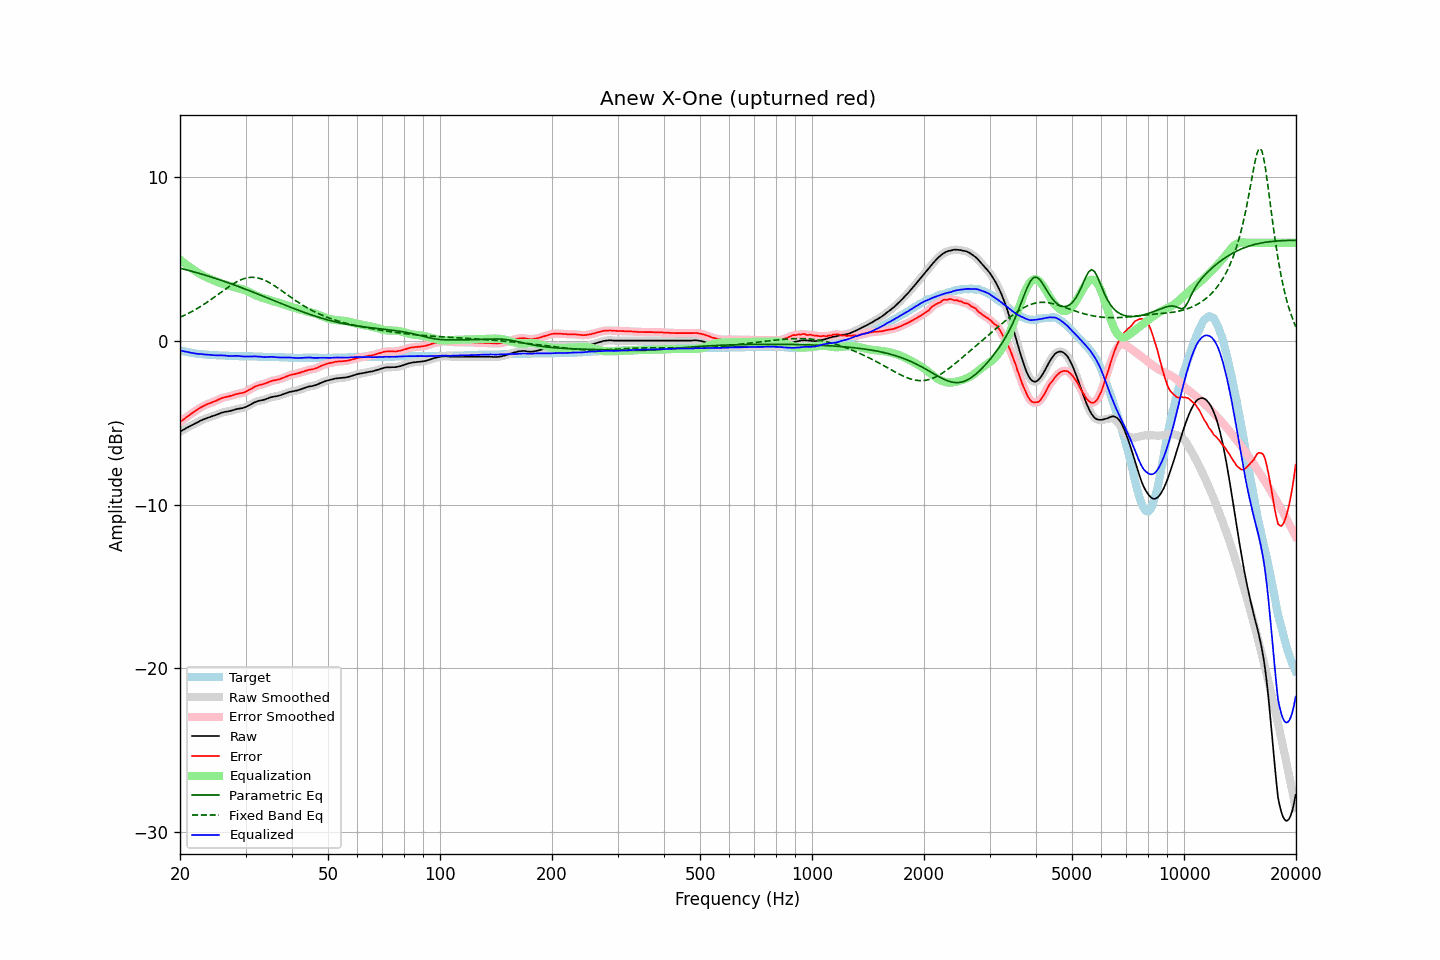

Data behind this chart, as committed beside it:
frequency, raw, error, smoothed, error_smoothed, equalization, parametric_eq, fixed_band_eq, equalized_raw, equalized_smoothed, target
20.00, -5.54, -4.97, -5.54, -4.97, 4.97, 4.45, 1.45, -0.57, -0.58, -0.57
20.20, -5.49, -4.89, -5.49, -4.89, 4.89, 4.42, 1.49, -0.60, -0.60, -0.60
20.40, -5.43, -4.81, -5.43, -4.81, 4.81, 4.40, 1.54, -0.62, -0.62, -0.62
20.61, -5.38, -4.74, -5.38, -4.73, 4.73, 4.37, 1.58, -0.65, -0.64, -0.64
20.81, -5.32, -4.66, -5.32, -4.66, 4.66, 4.35, 1.63, -0.66, -0.66, -0.66
21.02, -5.27, -4.59, -5.27, -4.59, 4.59, 4.32, 1.68, -0.68, -0.68, -0.68
21.23, -5.22, -4.52, -5.22, -4.52, 4.52, 4.30, 1.73, -0.70, -0.70, -0.70
21.44, -5.17, -4.45, -5.17, -4.45, 4.45, 4.27, 1.78, -0.72, -0.72, -0.72
21.66, -5.12, -4.38, -5.12, -4.38, 4.38, 4.24, 1.83, -0.74, -0.74, -0.74
21.87, -5.07, -4.32, -5.07, -4.31, 4.31, 4.21, 1.89, -0.76, -0.76, -0.75
22.09, -5.02, -4.25, -5.02, -4.25, 4.25, 4.19, 1.94, -0.77, -0.77, -0.77
22.31, -4.97, -4.19, -4.97, -4.18, 4.18, 4.16, 2.00, -0.79, -0.78, -0.78
22.54, -4.91, -4.12, -4.91, -4.12, 4.12, 4.13, 2.06, -0.79, -0.79, -0.79
22.76, -4.86, -4.06, -4.86, -4.06, 4.06, 4.10, 2.12, -0.80, -0.80, -0.80
22.99, -4.82, -4.01, -4.82, -4.01, 4.01, 4.07, 2.18, -0.81, -0.81, -0.81
23.22, -4.78, -3.96, -4.78, -3.95, 3.96, 4.04, 2.25, -0.82, -0.82, -0.82
23.45, -4.74, -3.91, -4.74, -3.91, 3.91, 4.01, 2.31, -0.83, -0.83, -0.83
23.69, -4.70, -3.86, -4.70, -3.86, 3.87, 3.98, 2.38, -0.83, -0.84, -0.84
23.92, -4.67, -3.83, -4.67, -3.82, 3.83, 3.95, 2.45, -0.84, -0.84, -0.84
24.16, -4.64, -3.79, -4.64, -3.79, 3.79, 3.92, 2.52, -0.85, -0.85, -0.85
24.40, -4.60, -3.75, -4.60, -3.75, 3.74, 3.89, 2.58, -0.86, -0.86, -0.85
24.65, -4.57, -3.71, -4.57, -3.71, 3.70, 3.86, 2.66, -0.87, -0.87, -0.86
24.89, -4.54, -3.68, -4.54, -3.67, 3.66, 3.83, 2.73, -0.88, -0.87, -0.86
25.14, -4.50, -3.63, -4.50, -3.63, 3.62, 3.79, 2.80, -0.88, -0.88, -0.87
25.39, -4.46, -3.58, -4.46, -3.58, 3.58, 3.76, 2.87, -0.88, -0.88, -0.88
25.65, -4.42, -3.54, -4.42, -3.53, 3.54, 3.73, 2.94, -0.88, -0.88, -0.88
25.91, -4.38, -3.49, -4.38, -3.50, 3.51, 3.69, 3.01, -0.87, -0.88, -0.89
26.16, -4.36, -3.47, -4.36, -3.46, 3.47, 3.66, 3.09, -0.89, -0.88, -0.89
26.43, -4.33, -3.44, -4.33, -3.44, 3.44, 3.63, 3.16, -0.89, -0.89, -0.89
26.69, -4.32, -3.42, -4.32, -3.42, 3.42, 3.59, 3.23, -0.90, -0.90, -0.90
26.96, -4.30, -3.40, -4.30, -3.39, 3.39, 3.56, 3.30, -0.91, -0.91, -0.90
27.23, -4.28, -3.37, -4.28, -3.37, 3.36, 3.52, 3.36, -0.92, -0.92, -0.91
27.50, -4.26, -3.35, -4.26, -3.34, 3.34, 3.49, 3.43, -0.92, -0.92, -0.91
27.77, -4.23, -3.32, -4.23, -3.31, 3.31, 3.45, 3.49, -0.92, -0.92, -0.91
28.05, -4.20, -3.28, -4.20, -3.28, 3.29, 3.42, 3.55, -0.91, -0.91, -0.92
28.33, -4.17, -3.25, -4.17, -3.25, 3.26, 3.38, 3.60, -0.91, -0.91, -0.92
28.62, -4.15, -3.23, -4.15, -3.22, 3.24, 3.34, 3.65, -0.91, -0.91, -0.92
28.90, -4.13, -3.20, -4.13, -3.20, 3.21, 3.31, 3.70, -0.92, -0.92, -0.93
29.19, -4.12, -3.19, -4.12, -3.19, 3.18, 3.27, 3.75, -0.94, -0.93, -0.93
29.48, -4.10, -3.17, -4.10, -3.17, 3.15, 3.23, 3.78, -0.95, -0.94, -0.93
29.78, -4.07, -3.14, -4.07, -3.14, 3.12, 3.19, 3.82, -0.95, -0.95, -0.93
30.08, -4.03, -3.10, -4.03, -3.09, 3.08, 3.16, 3.84, -0.95, -0.95, -0.93
30.38, -3.98, -3.04, -3.98, -3.04, 3.04, 3.12, 3.86, -0.94, -0.94, -0.94
30.68, -3.93, -2.99, -3.93, -2.99, 2.99, 3.08, 3.88, -0.94, -0.94, -0.94
30.99, -3.88, -2.94, -3.88, -2.94, 2.94, 3.04, 3.89, -0.94, -0.94, -0.94
31.30, -3.83, -2.89, -3.83, -2.88, 2.88, 3.00, 3.89, -0.95, -0.94, -0.94
31.61, -3.77, -2.82, -3.78, -2.83, 2.83, 2.96, 3.89, -0.94, -0.94, -0.95
31.93, -3.73, -2.78, -3.73, -2.78, 2.79, 2.92, 3.88, -0.94, -0.94, -0.95
32.24, -3.69, -2.74, -3.69, -2.73, 2.75, 2.88, 3.86, -0.94, -0.94, -0.95
32.57, -3.66, -2.70, -3.66, -2.70, 2.71, 2.84, 3.84, -0.95, -0.95, -0.96
32.89, -3.64, -2.68, -3.64, -2.68, 2.68, 2.81, 3.81, -0.96, -0.96, -0.96
33.22, -3.62, -2.66, -3.62, -2.65, 2.65, 2.77, 3.78, -0.97, -0.97, -0.96
33.55, -3.60, -2.63, -3.60, -2.63, 2.61, 2.73, 3.74, -0.99, -0.98, -0.97
33.89, -3.57, -2.60, -3.57, -2.60, 2.58, 2.69, 3.70, -0.99, -0.99, -0.97
34.23, -3.53, -2.56, -3.53, -2.56, 2.55, 2.65, 3.65, -0.98, -0.98, -0.97
34.57, -3.50, -2.52, -3.50, -2.52, 2.52, 2.61, 3.60, -0.98, -0.98, -0.98
34.92, -3.46, -2.48, -3.46, -2.48, 2.49, 2.57, 3.54, -0.97, -0.97, -0.98
35.27, -3.43, -2.45, -3.43, -2.45, 2.46, 2.53, 3.48, -0.97, -0.97, -0.98
35.62, -3.41, -2.42, -3.41, -2.42, 2.43, 2.49, 3.42, -0.98, -0.98, -0.99
35.97, -3.39, -2.40, -3.39, -2.40, 2.40, 2.45, 3.36, -0.99, -0.99, -0.99
... 635 more rows
